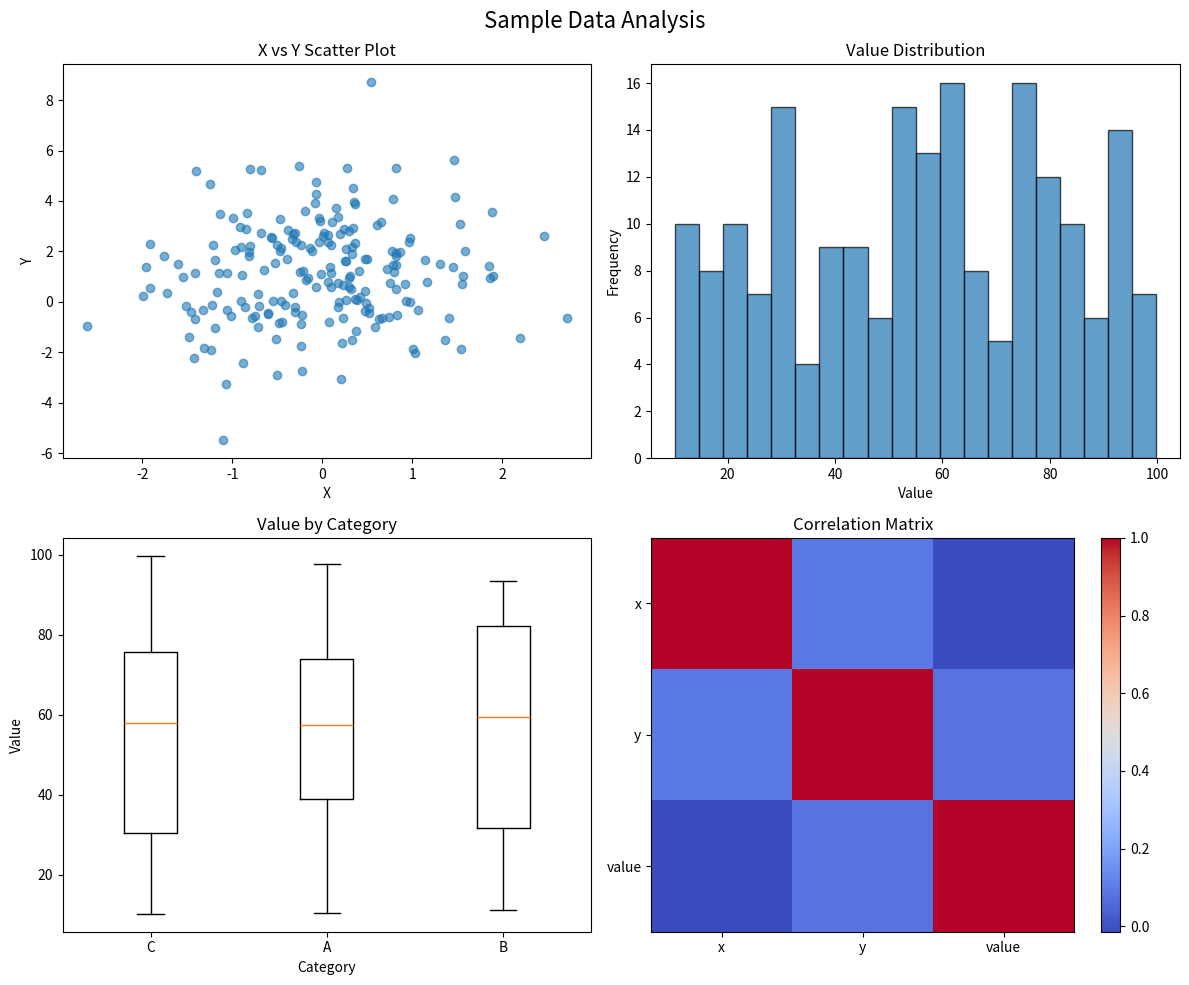

Source code (Python):
#!/usr/bin/env python3
"""
Data Analysis Example

A sample data analysis script demonstrating common data science workflows.
This script can be used to test:
- Data manipulation with pandas
- Basic visualizations with matplotlib
- Statistical operations with numpy
- File I/O operations
"""

from pathlib import Path

import matplotlib.pyplot as plt
import numpy as np
import pandas as pd


def generate_sample_data(n_samples: int = 100) -> pd.DataFrame:
    """
    Generate sample data for analysis.

    Args:
        n_samples: Number of data points to generate

    Returns:
        DataFrame with sample data
    """
    np.random.seed(42)  # For reproducible results

    data = {
        "x": np.random.randn(n_samples),
        "y": np.random.randn(n_samples) * 2 + 1,
        "category": np.random.choice(["A", "B", "C"], n_samples),
        "value": np.random.uniform(10, 100, n_samples),
    }

    return pd.DataFrame(data)


def analyze_data(df: pd.DataFrame) -> dict:
    """
    Perform basic data analysis.

    Args:
        df: Input DataFrame

    Returns:
        Dictionary with analysis results
    """
    analysis = {
        "shape": df.shape,
        "summary_stats": df.describe(),
        "correlation": df.corr(numeric_only=True),
        "category_counts": df["category"].value_counts(),
    }

    return analysis


def create_visualization(df: pd.DataFrame, output_dir: str = "plots") -> None:
    """
    Create and save visualizations of the data.

    Args:
        df: Input DataFrame
        output_dir: Directory to save plots
    """
    # Create output directory if it doesn't exist
    Path(output_dir).mkdir(exist_ok=True)

    # Create a figure with subplots
    fig, axes = plt.subplots(2, 2, figsize=(12, 10))
    fig.suptitle("Sample Data Analysis", fontsize=16)

    # Scatter plot
    axes[0, 0].scatter(df["x"], df["y"], alpha=0.6)
    axes[0, 0].set_title("X vs Y Scatter Plot")
    axes[0, 0].set_xlabel("X")
    axes[0, 0].set_ylabel("Y")

    # Histogram
    axes[0, 1].hist(df["value"], bins=20, alpha=0.7, edgecolor="black")
    axes[0, 1].set_title("Value Distribution")
    axes[0, 1].set_xlabel("Value")
    axes[0, 1].set_ylabel("Frequency")

    # Box plot by category
    categories = df["category"].unique()
    category_data = [df[df["category"] == cat]["value"] for cat in categories]
    axes[1, 0].boxplot(category_data, labels=categories)
    axes[1, 0].set_title("Value by Category")
    axes[1, 0].set_xlabel("Category")
    axes[1, 0].set_ylabel("Value")

    # Correlation heatmap
    corr_matrix = df.corr(numeric_only=True)
    im = axes[1, 1].imshow(corr_matrix, cmap="coolwarm", aspect="auto")
    axes[1, 1].set_title("Correlation Matrix")
    axes[1, 1].set_xticks(range(len(corr_matrix.columns)))
    axes[1, 1].set_yticks(range(len(corr_matrix.columns)))
    axes[1, 1].set_xticklabels(corr_matrix.columns)
    axes[1, 1].set_yticklabels(corr_matrix.columns)

    # Add colorbar
    plt.colorbar(im, ax=axes[1, 1])

    plt.tight_layout()
    plt.savefig(f"{output_dir}/data_analysis.png", dpi=300, bbox_inches="tight")
    print(f"📊 Visualization saved to {output_dir}/data_analysis.png")


def main():
    """Main function to run the data analysis example."""
    print("🔬 Running Data Analysis Example")
    print("=" * 40)

    # Generate sample data
    print("📊 Generating sample data...")
    df = generate_sample_data(200)
    print(f"Generated dataset with shape: {df.shape}")

    # Analyze data
    print("\n🔍 Analyzing data...")
    analysis = analyze_data(df)

    print(f"Dataset shape: {analysis['shape']}")
    print("\nSummary statistics:")
    print(analysis["summary_stats"])

    print("\nCategory distribution:")
    print(analysis["category_counts"])

    # Create visualizations
    print("\n📈 Creating visualizations...")
    try:
        create_visualization(df)
    except Exception as e:
        print(f"Note: Could not save plot - {e}")
        print("(This is normal if matplotlib backend doesn't support file saving)")

    print("\n✅ Analysis complete!")
    print("💡 Try modifying this script to:")
    print("   - Change the sample data generation")
    print("   - Add new analysis functions")
    print("   - Create different types of plots")


if __name__ == "__main__":
    main()
